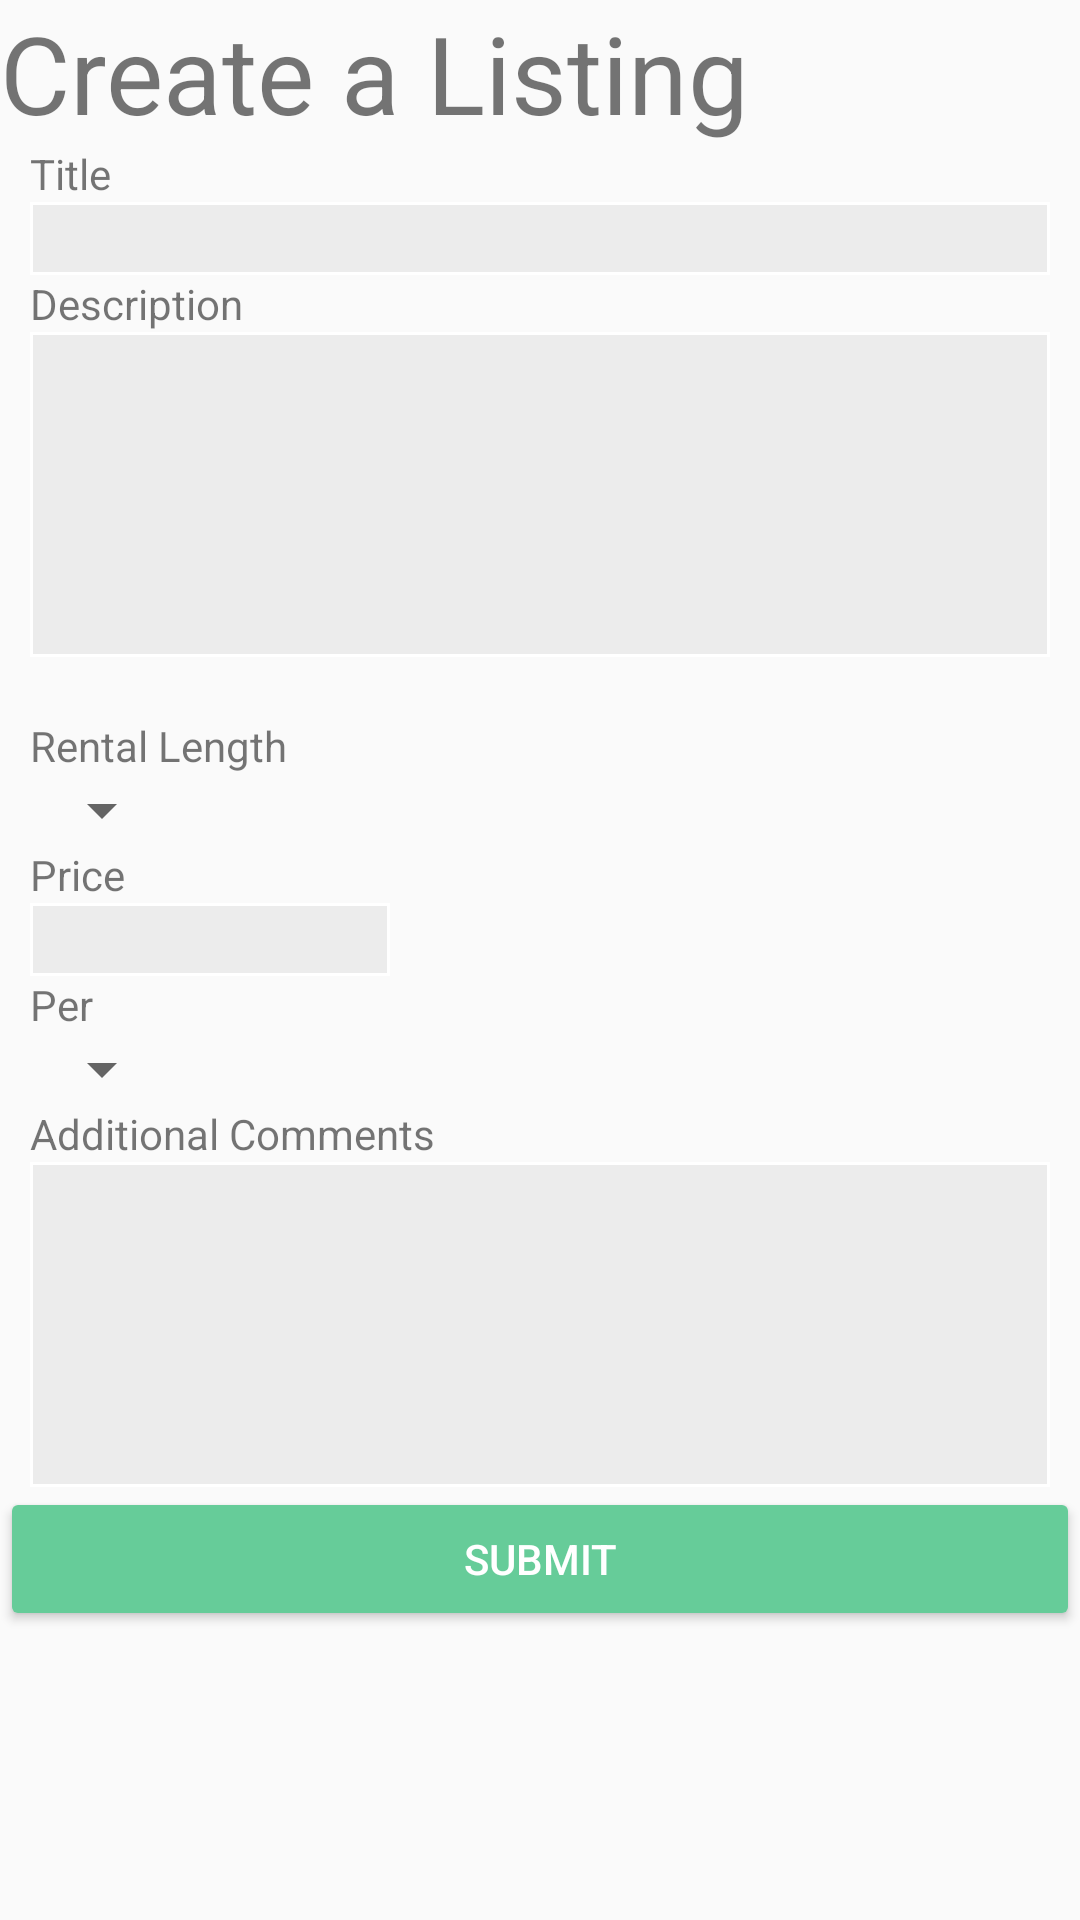

This screen was rendered from an Android layout file. Write that file and the resources it references.
<!-- AndroidManifest.xml: application theme AppTheme -->
<!-- res/layout/fragment_createpost.xml -->
<?xml version="1.0" encoding="utf-8"?>
<LinearLayout xmlns:android="http://schemas.android.com/apk/res/android"
    xmlns:tools="http://schemas.android.com/tools"
    android:id="@+id/fragment_createpost"
    android:layout_width="match_parent"
    android:layout_height="wrap_content"
    android:fillViewport="true"
    android:orientation="vertical"
    tools:context="com.rentables.testcenter.CreatePostFragment">
        
    <LinearLayout
        android:layout_height="wrap_content"
        android:layout_width="match_parent"
        android:orientation="vertical"
        android:paddingBottom="25dp">
        <TextView
            android:layout_width="match_parent"
            android:layout_height="wrap_content"
            android:text="Create a Listing"
            android:textSize="36sp"/>
        <TextView
            android:layout_width="match_parent"
            android:layout_height="wrap_content"
            android:paddingLeft="10dp"
            android:text="Title"/>
        <EditText
            android:layout_width="match_parent"
            android:layout_height="wrap_content"
            android:id="@+id/title_text"
            android:layout_marginLeft="10dp"
            android:layout_marginRight="10dp"
            android:paddingLeft="10dp"
            android:background="@drawable/rectangle_background"
            android:inputType="text|textMultiLine"/>
        <TextView
            android:layout_width="match_parent"
            android:layout_height="wrap_content"
            android:paddingLeft="10dp"
            android:text="Description"/>
        <EditText
            android:layout_width="match_parent"
            android:layout_height="wrap_content"
            android:id="@+id/description_text"
            android:lines="5"
            android:gravity="top|left"
            android:layout_marginLeft="10dp"
            android:layout_marginRight="10dp"
            android:paddingLeft="10dp"
            android:paddingRight="10dp"
            android:background="@drawable/rectangle_background"
            android:inputType="text|textMultiLine"/>
        <TextView
            android:layout_width="match_parent"
            android:layout_height="wrap_content"
            android:paddingLeft="10dp"
            android:text="Rental Length"
            android:paddingTop="20dp"/>
        <Spinner
            android:id="@+id/rental_time_spinner"
            android:layout_width="wrap_content"
            android:layout_height="wrap_content"
            android:layout_marginLeft="10dp"
            android:layout_marginRight="10dp"
            android:paddingLeft="10dp"/>
        <TextView
            android:layout_width="wrap_content"
            android:layout_height="wrap_content"
            android:paddingLeft="10dp"
            android:text="Price"/>
        <EditText
            android:id="@+id/create_post_price"
            android:layout_width="120dp"
            android:layout_height="wrap_content"
            android:background="@drawable/rectangle_background"
            android:layout_marginLeft="10dp"
            android:layout_marginRight="10dp"
            android:paddingLeft="10dp"
            android:paddingRight="10dp"
            android:inputType="text|textMultiLine"/>
        <TextView
            android:layout_width="wrap_content"
            android:layout_height="wrap_content"
            android:paddingLeft="10dp"
            android:text="Per"/>
        <Spinner
            android:id="@+id/time_increment_spinner"
            android:layout_width="wrap_content"
            android:layout_height="wrap_content"
            android:layout_marginLeft="10dp"
            android:layout_marginRight="10dp"
            android:paddingLeft="10dp"/>
        <TextView
            android:layout_width="wrap_content"
            android:layout_height="wrap_content"
            android:text="Additional Comments"
            android:paddingLeft="10dp" />
        <EditText
            android:layout_width="match_parent"
            android:layout_height="wrap_content"
            android:id="@+id/additional_comments"
            android:lines="5"
            android:gravity="top|left"
            android:layout_marginLeft="10dp"
            android:layout_marginRight="10dp"
            android:paddingLeft="10dp"
            android:paddingRight="10dp"
            android:background="@drawable/rectangle_background"
            android:inputType="text|textMultiLine"/>
        <Button
            android:layout_width="match_parent"
            android:layout_height="wrap_content"
            android:id="@+id/submit_post_button"
            android:text="@string/createpost_submit_button"
            android:textColor="@color/white"
            android:onClick="createListing" />
    </LinearLayout>
</LinearLayout>
<!-- resources referenced by this layout -->
<resources>
  <color name="white">#FFFFFF</color>
  <!-- drawable rectangle_background (drawable-xxxhdpi) -->
  <shape xmlns:android="http://schemas.android.com/apk/res/android"
      android:shape="rectangle" >
      <solid android:color="@color/whiteSmoke" />
      <stroke android:width="1dip" android:color="#ffffff" />
  </shape>
  <string name="createpost_submit_button">SUBMIT</string>
  <style name="AppTheme" parent="Theme.AppCompat.Light.NoActionBar">
          
          <item name="colorPrimary">@color/rentColorPrimary</item>
          <item name="colorPrimaryDark">@color/rentColorPrimaryDark</item>
          <item name="colorAccent">@color/rentColorAccent</item>
          <item name="colorButtonNormal">@color/rentColorPrimary</item>
          <item name="android:searchViewStyle">@style/AppTheme.SearchView</item>
      </style>
  <color name="whiteSmoke">#ECECEC</color>
  <color name="rentColorPrimary">#66CC99</color>
  <color name="rentColorPrimaryDark">#26A65B</color>
  <color name="rentColorAccent">#F39C12</color>
  <style name="AppTheme.SearchView" parent="Widget.AppCompat.Light.SearchView">
          <item name="android:textColorHint">@color/white</item>
          <item name="android:textColorHintInverse">@color/white</item>
      </style>
</resources>
